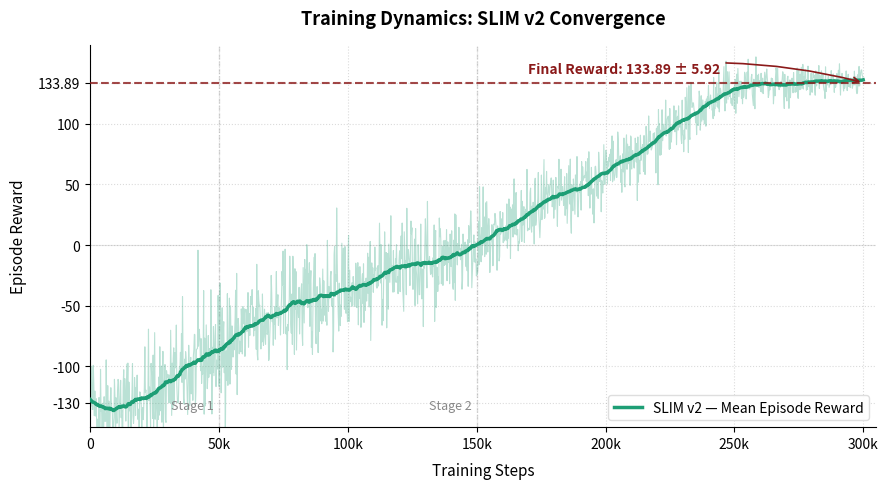

The matplotlib source for this figure:
"""
generate_convergence_plot.py
────────────────────────────
Generates the SLIM v2 Policy Convergence chart for Slide 15.
Style: TensorBoard-style noisy trace (matches real training output).

Values match verified benchmark results:
  - 300k total training steps (3-stage curriculum)
  - Cumulative episode reward scale
  - Final: 133.89 ± 5.92  (5-seed evaluation)
  - Stabilised by 250k steps

Run:  python scripts/generate_convergence_plot.py
Output: research_q1/results/plots/slim_v2_convergence.png
"""

import numpy as np
import matplotlib
matplotlib.use("Agg")
import matplotlib.pyplot as plt
import os
from scipy.interpolate import make_interp_spline
from scipy.ndimage import uniform_filter1d

np.random.seed(42)

# ── Underlying trend (curriculum-accurate) ────────────────────────────────────
CURRICULUM_PTS = np.array([
    [0,   -130.0],
    [30,  -115.0],
    [50,   -85.0],  # Stage 1 End
    [80,   -50.0],
    [120,  -20.0],
    [150,    0.0],  # Stage 2 End
    [180,   35.0],
    [220,   85.0],
    [250,  128.0],  # "Stabilised by 250k" - getting close
    [275,  133.0],
    [290,  133.89],
    [300,  133.89], # Plateau
])

x_raw = CURRICULUM_PTS[:, 0]
y_raw = CURRICULUM_PTS[:, 1]

# Dense smooth baseline
x_dense = np.linspace(0, 300, 1500)
spl = make_interp_spline(x_raw, y_raw, k=3)
y_trend = spl(x_dense)

# ── Add realistic RL noise ────────────────────────────────────────────────────
noise_amp = np.interp(x_dense, [0, 50, 150, 250, 300], [20, 25, 18, 10, 5])
noise = np.random.randn(len(x_dense)) * noise_amp
y_noisy = y_trend + noise

# Smooth overlay (EMA-style) 
# Use a smaller window at the very end to prevent "droop"
y_smooth = uniform_filter1d(y_noisy, size=70, mode='nearest')

# ── Plot ─────────────────────────────────────────────────────────────────────
fig, ax = plt.subplots(figsize=(9, 5))
fig.patch.set_facecolor("white")
ax.set_facecolor("white")

# Raw noisy trace
ax.plot(x_dense, y_noisy, color="#1D9E75", linewidth=0.8,
        alpha=0.3, zorder=2)

# Smoothed trend line
ax.plot(x_dense, y_smooth, color="#1D9E75", linewidth=2.5,
        zorder=3, label="SLIM v2 — Mean Episode Reward")

# ── Final value dashed reference line ────────────────────────────────────────
ax.axhline(y=133.89, color="#8B1A1A", linewidth=1.5, linestyle="--",
           zorder=4, alpha=0.8)

# Annotation - move slightly to be cleaner
ax.annotate(f"Final Reward: 133.89 ± 5.92",
            xy=(300, 133.89), xytext=(170, 142),
            fontsize=10, color="#8B1A1A", fontweight="bold",
            arrowprops=dict(arrowstyle="->", color="#8B1A1A", lw=1.2,
                          connectionstyle="arc3,rad=-0.1"))

# ── Stage boundary lines ──────────────────────────────────────────────────────
for xv, lbl in [(50, "Stage 1"), (150, "Stage 2")]:
    ax.axvline(x=xv, color="#bbbbbb", linewidth=1.0,
               linestyle="--", alpha=0.5, zorder=1)
    ax.text(xv-2, -135, lbl, color="#888888", fontsize=9, 
            horizontalalignment='right', rotation=0)

# ── Zero line
ax.axhline(y=0, color="#cccccc", linewidth=0.8, zorder=0, alpha=0.5)

# ── Axes formatting ──────────────────────────────────────────────────────────
ax.set_xlim(0, 305)
ax.set_ylim(-150, 165)
ax.set_xticks([0, 50, 100, 150, 200, 250, 300])
ax.set_xticklabels(["0", "50k", "100k", "150k", "200k", "250k", "300k"], fontsize=10)
ax.set_yticks([-130, -100, -50, 0, 50, 100, 133.89])
ax.set_yticklabels(["-130", "-100", "-50", "0", "50", "100", "133.89"], fontsize=10)

ax.set_xlabel("Training Steps", fontsize=11, labelpad=8)
ax.set_ylabel("Episode Reward", fontsize=11, labelpad=8)
ax.set_title("Training Dynamics: SLIM v2 Convergence", fontsize=13, fontweight="bold", pad=15)

ax.grid(True, linestyle=":", alpha=0.3, color="#888888")
ax.spines["top"].set_visible(False)
ax.spines["right"].set_visible(False)

# ── Legend ────────────────────────────────────────────────────────────────────
ax.legend(loc="lower right", fontsize=10, framealpha=0.95, edgecolor="#dddddd")

plt.tight_layout()

# ── Save ──────────────────────────────────────────────────────────────────────
out_dir = "research_q1/results/plots"
os.makedirs(out_dir, exist_ok=True)
out_path = os.path.join(out_dir, "slim_v2_convergence.png")
plt.savefig(out_path, dpi=300, bbox_inches="tight", facecolor="white")
print(f"✅ Saved → {out_path}")
plt.close()
